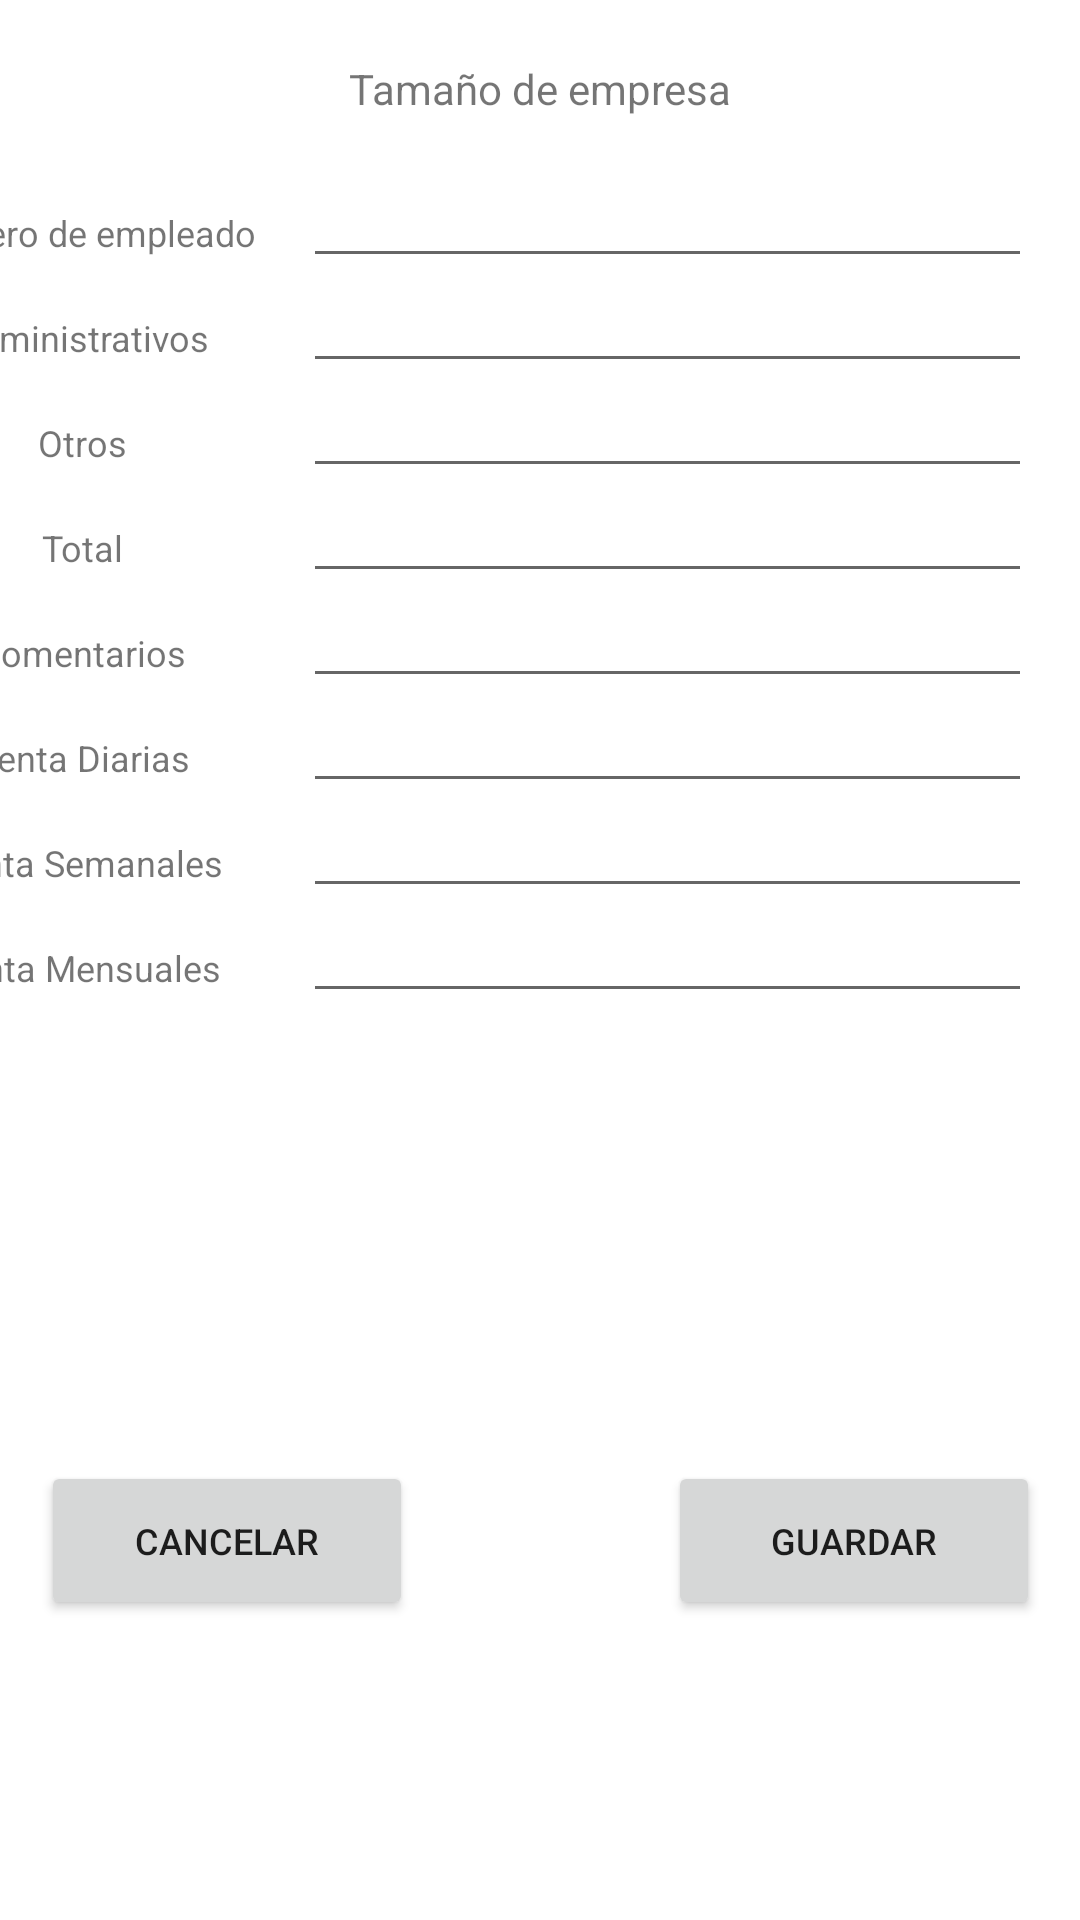

Layout XML and referenced resources for this Android screen:
<!-- AndroidManifest.xml: application theme Theme.PlaMovProject -->
<!-- res/layout/activity_form15.xml -->
<?xml version="1.0" encoding="utf-8"?>
<androidx.constraintlayout.widget.ConstraintLayout xmlns:android="http://schemas.android.com/apk/res/android"
    xmlns:app="http://schemas.android.com/apk/res-auto"
    xmlns:tools="http://schemas.android.com/tools"
    android:layout_width="match_parent"
    android:layout_height="match_parent"
    android:textAlignment="center"
    tools:context=".MainActivity">

    <LinearLayout
        android:id="@+id/linearLayout4"
        android:layout_width="263dp"
        android:layout_height="18dp"
        android:layout_marginTop="20dp"
        android:orientation="vertical"
        app:layout_constraintEnd_toEndOf="parent"
        app:layout_constraintStart_toStartOf="parent"
        app:layout_constraintTop_toTopOf="parent">

        <TextView
            android:id="@+id/textView39"
            android:layout_width="match_parent"
            android:layout_height="wrap_content"
            android:text="Tamaño de empresa"
            android:textAlignment="center" />
    </LinearLayout>

    <LinearLayout
        android:id="@+id/linearLayout2"
        android:layout_width="243dp"
        android:layout_height="400dp"
        android:layout_marginTop="20dp"
        android:layout_marginEnd="16dp"
        android:layout_marginBottom="30dp"
        android:orientation="vertical"
        app:layout_constraintBottom_toTopOf="@+id/linearLayout6"
        app:layout_constraintEnd_toEndOf="parent"
        app:layout_constraintTop_toBottomOf="@+id/linearLayout4">

        <Space
            android:layout_width="match_parent"
            android:layout_height="5dp" />

        <EditText
            android:id="@+id/textedit30"
            android:layout_width="match_parent"
            android:layout_height="30dp"
            android:ems="20"
            android:inputType="textPersonName"
            android:textSize="10dp" />

        <Space
            android:layout_width="match_parent"
            android:layout_height="5dp" />

        <EditText
            android:id="@+id/textedit31"
            android:layout_width="match_parent"
            android:layout_height="30dp"
            android:ems="20"
            android:inputType="textPersonName"
            android:textSize="10dp" />

        <Space
            android:layout_width="match_parent"
            android:layout_height="5dp" />

        <EditText
            android:id="@+id/textedit32"
            android:layout_width="match_parent"
            android:layout_height="30dp"
            android:ems="20"
            android:inputType="textPersonName"
            android:textSize="10dp" />

        <Space
            android:layout_width="match_parent"
            android:layout_height="5dp" />

        <EditText
            android:id="@+id/textedit34"
            android:layout_width="match_parent"
            android:layout_height="30dp"
            android:ems="20"
            android:inputType="textPersonName"
            android:textSize="10dp" />

        <Space
            android:layout_width="match_parent"
            android:layout_height="5dp" />

        <EditText
            android:id="@+id/textedit35"
            android:layout_width="match_parent"
            android:layout_height="30dp"
            android:ems="20"
            android:inputType="textPersonName"
            android:textSize="10dp" />

        <Space
            android:layout_width="match_parent"
            android:layout_height="5dp" />

        <EditText
            android:id="@+id/textedit36"
            android:layout_width="match_parent"
            android:layout_height="30dp"
            android:ems="20"
            android:inputType="textPersonName"
            android:textSize="10dp" />

        <Space
            android:layout_width="match_parent"
            android:layout_height="5dp" />

        <EditText
            android:id="@+id/textedit37"
            android:layout_width="match_parent"
            android:layout_height="30dp"
            android:ems="20"
            android:inputType="textPersonName"
            android:textSize="10dp" />

        <Space
            android:layout_width="match_parent"
            android:layout_height="5dp" />

        <EditText
            android:id="@+id/textedit38"
            android:layout_width="match_parent"
            android:layout_height="30dp"
            android:ems="20"
            android:inputType="textPersonName"
            android:textSize="10dp" />

        <Space
            android:layout_width="match_parent"
            android:layout_height="5dp" />

    </LinearLayout>

    <LinearLayout
        android:id="@+id/linearLayout3"
        android:layout_width="128dp"
        android:layout_height="400dp"
        android:layout_marginStart="5dp"
        android:layout_marginTop="20dp"
        android:layout_marginEnd="10dp"
        android:layout_marginBottom="30dp"
        android:orientation="vertical"
        app:layout_constraintBottom_toTopOf="@+id/linearLayout6"
        app:layout_constraintEnd_toStartOf="@+id/linearLayout2"
        app:layout_constraintHorizontal_bias="1.0"
        app:layout_constraintStart_toStartOf="parent"
        app:layout_constraintTop_toBottomOf="@+id/linearLayout4">

        <Space
            android:layout_width="match_parent"
            android:layout_height="5dp" />

        <TextView
            android:id="@+id/textView40"
            android:layout_width="match_parent"
            android:layout_height="30dp"
            android:gravity="center_vertical"
            android:text="Numero de empleado"
            android:textAlignment="center"
            android:textIsSelectable="false"
            android:textSize="12dp"
            app:autoSizeTextType="none" />

        <Space
            android:layout_width="match_parent"
            android:layout_height="5dp"
            android:textAlignment="center" />

        <TextView
            android:id="@+id/textView41"
            android:layout_width="match_parent"
            android:layout_height="30dp"
            android:gravity="center_vertical"
            android:text="Administrativos"
            android:textAlignment="center"
            android:textIsSelectable="false"
            android:textSize="12dp"
            app:autoSizeTextType="none" />

        <Space
            android:layout_width="match_parent"
            android:layout_height="5dp" />

        <TextView
            android:id="@+id/textView42"
            android:layout_width="match_parent"
            android:layout_height="30dp"
            android:gravity="center_vertical"
            android:text="Otros"
            android:textAlignment="center"
            android:textIsSelectable="false"
            android:textSize="12dp"
            app:autoSizeTextType="none" />

        <Space
            android:layout_width="match_parent"
            android:layout_height="5dp" />

        <TextView
            android:id="@+id/textView43"
            android:layout_width="match_parent"
            android:layout_height="30dp"
            android:gravity="center_vertical"
            android:text="Total"
            android:textAlignment="center"
            android:textIsSelectable="false"
            android:textSize="12dp"
            app:autoSizeTextType="none" />

        <Space
            android:layout_width="match_parent"
            android:layout_height="5dp" />

        <TextView
            android:id="@+id/textView44"
            android:layout_width="match_parent"
            android:layout_height="30dp"
            android:gravity="center_vertical"
            android:text="Comentarios"
            android:textAlignment="center"
            android:textIsSelectable="false"
            android:textSize="12dp"
            app:autoSizeTextType="none" />

        <Space
            android:layout_width="match_parent"
            android:layout_height="5dp" />

        <TextView
            android:id="@+id/textView45"
            android:layout_width="match_parent"
            android:layout_height="30dp"
            android:gravity="center_vertical"
            android:text="Venta Diarias"
            android:textAlignment="center"
            android:textIsSelectable="false"
            android:textSize="12dp"
            app:autoSizeTextType="none" />

        <Space
            android:layout_width="match_parent"
            android:layout_height="5dp" />

        <TextView
            android:id="@+id/textView46"
            android:layout_width="match_parent"
            android:layout_height="30dp"
            android:gravity="center_vertical"
            android:text="Venta Semanales"
            android:textAlignment="center"
            android:textIsSelectable="false"
            android:textSize="12dp"
            app:autoSizeTextType="none" />

        <Space
            android:layout_width="match_parent"
            android:layout_height="5dp" />

        <TextView
            android:id="@+id/textView47"
            android:layout_width="match_parent"
            android:layout_height="30dp"
            android:gravity="center_vertical"
            android:text="Venta Mensuales"
            android:textAlignment="center"
            android:textIsSelectable="false"
            android:textSize="12dp"
            app:autoSizeTextType="none" />

        <Space
            android:layout_width="match_parent"
            android:layout_height="5dp" />

    </LinearLayout>

    <LinearLayout
        android:id="@+id/linearLayout6"
        android:layout_width="333dp"
        android:layout_height="53dp"
        android:layout_marginBottom="100dp"
        android:orientation="horizontal"
        app:layout_constraintBottom_toBottomOf="parent"
        app:layout_constraintEnd_toEndOf="parent"
        app:layout_constraintStart_toStartOf="parent">

        <Button
            android:id="@+id/cancelar"
            android:layout_width="124dp"
            android:layout_height="match_parent"
            android:text="Cancelar"
            android:textSize="12dp" />

        <Space
            android:layout_width="71dp"
            android:layout_height="match_parent"
            android:layout_weight="10" />

        <Button
            android:id="@+id/guardar"
            android:layout_width="124dp"
            android:layout_height="match_parent"
            android:text="Guardar"
            android:textSize="12dp" />
    </LinearLayout>

</androidx.constraintlayout.widget.ConstraintLayout>
<!-- resources referenced by this layout -->
<resources>
  <style name="Theme.PlaMovProject" parent="Theme.MaterialComponents.DayNight.NoActionBar">
          
          <item name="colorPrimary">@color/purple_500</item>
          <item name="colorPrimaryVariant">@color/purple_700</item>
          <item name="colorOnPrimary">@color/white</item>
          
          <item name="colorSecondary">@color/teal_200</item>
          <item name="colorSecondaryVariant">@color/teal_700</item>
          <item name="colorOnSecondary">@color/black</item>
          
          <item name="android:statusBarColor" tools:targetApi="l">?attr/colorPrimaryVariant</item>
          
      </style>
  <!-- not gathered from this repository: default colours our renderer supplied (Android Studio template values) -->
  <color name="purple_500">#FF6200EE</color>
  <color name="purple_700">#FF3700B3</color>
  <color name="teal_200">#FF03DAC5</color>
  <color name="teal_700">#FF018786</color>
  <color name="black">#FF000000</color>
  <color name="white">#FFFFFFFF</color>
</resources>
